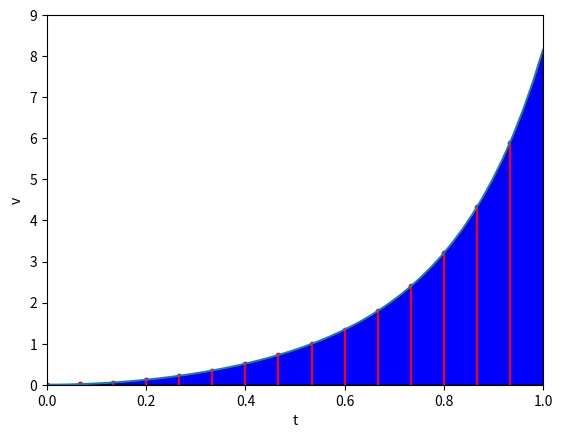

Write Python code to recreate this figure.
import numpy as np
import matplotlib.pyplot as plt
from math import exp
 
def trapeziodal(f,a,b,n):
    soma = 0
    h = (b-a)/n
    X = []
    Y = []
    for i in range(n):
        xprox = a + i*h
        X.append(xprox)
        Y.append(f(xprox))
        plt.scatter(xprox,f(xprox),s = 10,color = 'red')
        plt.vlines(xprox,0,f(xprox),color = 'red')
        soma = soma + f(xprox)
    resultado = h*(f(a)/2 + f(b)/2 + soma)
    segmento(X, Y)
    return resultado

def segmento(pontosX,pontosY):
    if pontosX == pontosY:
     n = len(pontosX)
     k=0
     while k <= n:
         plt.plot(pontosX[k], pontosY[k],color = 'red',)
         k = k + 1
        

v = lambda t: 3*(t**2)*exp(t**3)
V = lambda t:exp(t**3)
n = 15

numerico = trapeziodal(v, 0, 1, n)
exata = V(1.) - V(0.)
erro = abs(exata - numerico)

print(erro)

a = 0.0
b = 1.0

nplot = 50
 
t = np.linspace(a,b,nplot)
v = 3.0*(t**2)*np.exp(t**3)

plt.plot(t,v)
plt.xlim(0.0,1.0)
plt.xlabel('t')
plt.ylim(0.0,9.0)
plt.ylabel('v')
plt.fill_between(t,v, facecolor="b",edgecolor = 'k')
plt.show()

            
    






